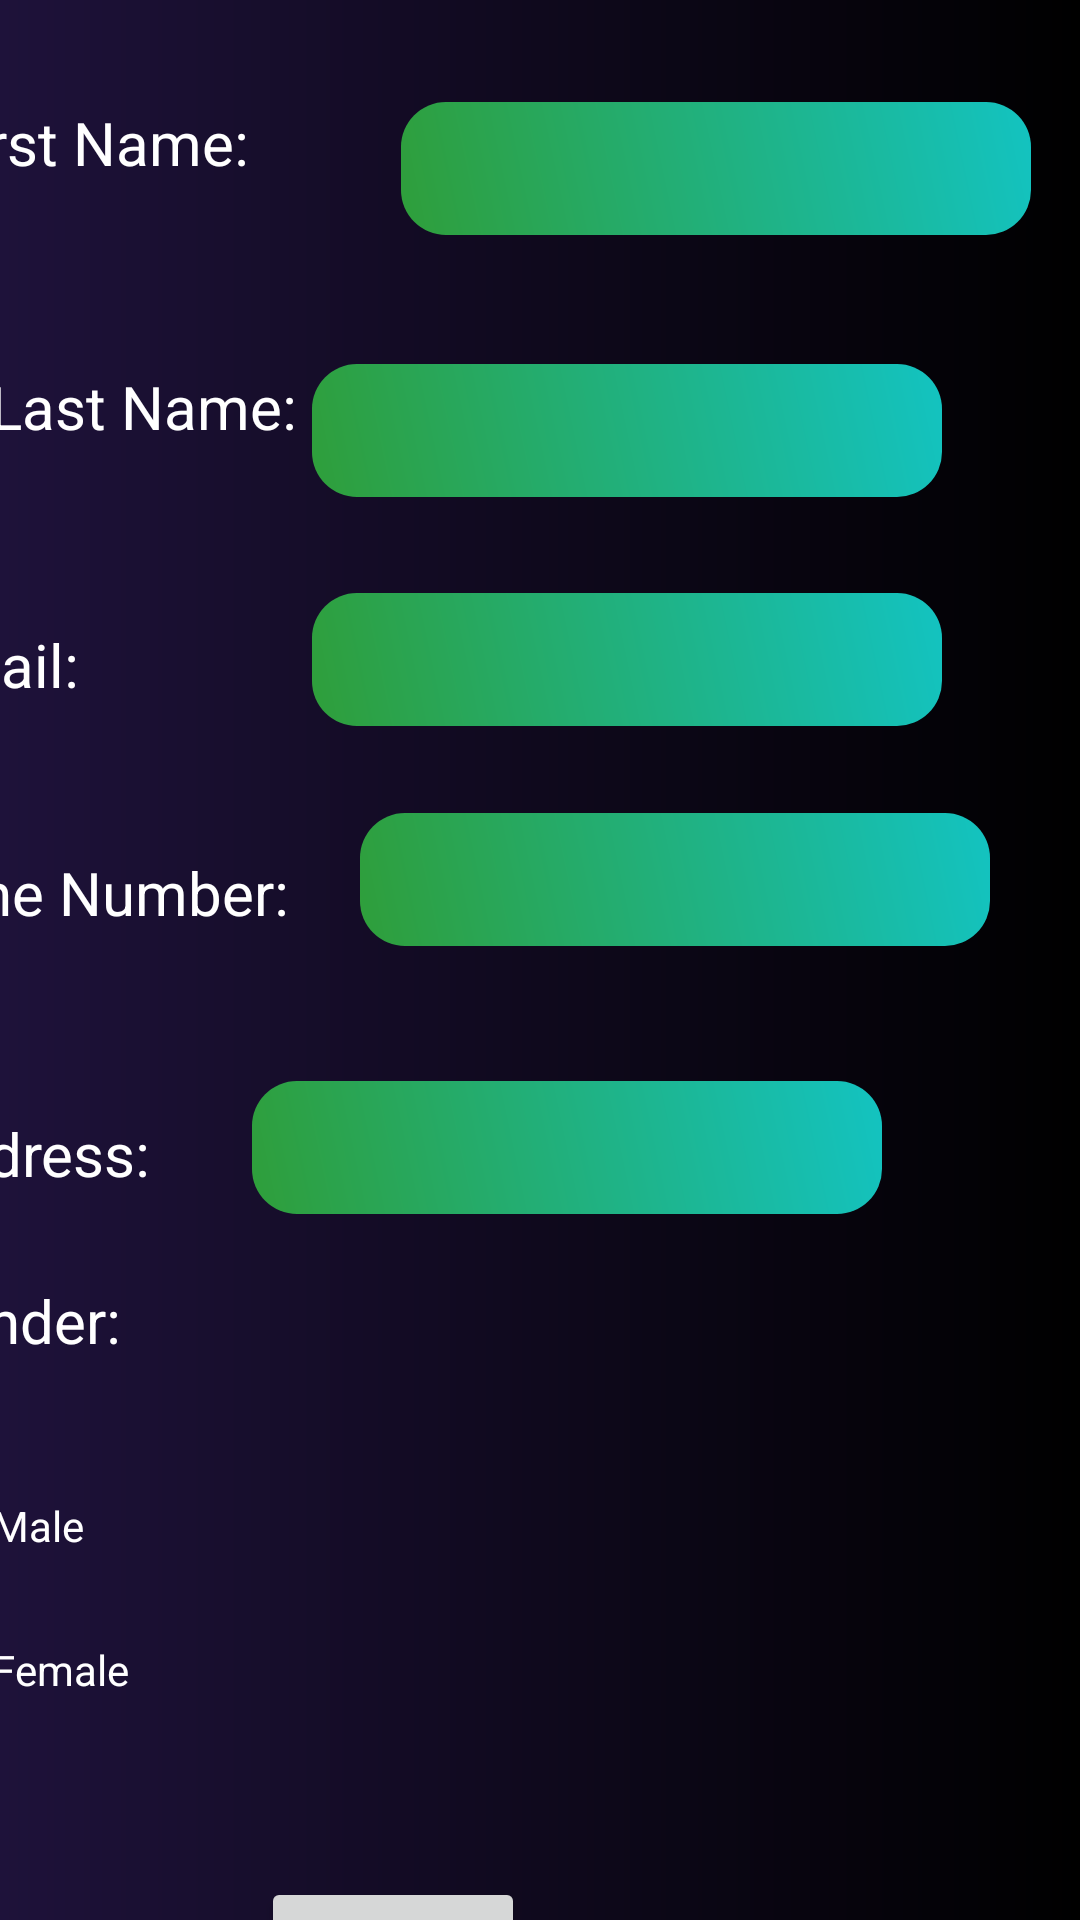

Produce the Android XML layout that renders to this screen, including the resource entries it uses.
<!-- AndroidManifest.xml: application theme Theme.StudentHustle -->
<!-- res/layout/activity_registration.xml -->
<?xml version="1.0" encoding="utf-8"?>
<androidx.constraintlayout.widget.ConstraintLayout xmlns:android="http://schemas.android.com/apk/res/android"
    xmlns:app="http://schemas.android.com/apk/res-auto"
    xmlns:tools="http://schemas.android.com/tools"
    android:layout_width="match_parent"
    android:layout_height="match_parent"
    android:background="@drawable/background"
    tools:context=".Registration">

    <TextView
        android:id="@+id/textView5"
        android:layout_width="wrap_content"
        android:layout_height="wrap_content"
        android:layout_marginStart="17dp"
        android:layout_marginTop="34dp"
        android:layout_marginEnd="23dp"
        android:layout_marginBottom="61dp"
        android:textColor="@color/white"
        android:text="First Name: "
        android:textSize="20sp"
        app:layout_constraintBottom_toTopOf="@+id/textView6"
        app:layout_constraintEnd_toStartOf="@+id/editTextTextPersonName2"
        app:layout_constraintStart_toStartOf="parent"
        app:layout_constraintTop_toTopOf="parent" />

    <TextView
        android:id="@+id/textView6"
        android:layout_width="wrap_content"
        android:layout_height="wrap_content"
        android:layout_marginStart="22dp"
        android:layout_marginTop="61dp"
        android:layout_marginEnd="31dp"
        android:textColor="@color/white"
        android:text="Last Name:"
        android:textSize="20sp"
        app:layout_constraintEnd_toStartOf="@+id/editTextTextPersonName3"
        app:layout_constraintStart_toStartOf="parent"
        app:layout_constraintTop_toBottomOf="@+id/textView5" />

    <TextView
        android:id="@+id/textView7"
        android:layout_width="wrap_content"
        android:layout_height="wrap_content"
        android:layout_marginTop="59dp"
        android:textColor="@color/white"
        android:layout_marginEnd="78dp"
        android:text="E-Mail:"
        android:textSize="20sp"
        app:layout_constraintEnd_toStartOf="@+id/editTextTextEmailAddress"
        app:layout_constraintTop_toBottomOf="@+id/textView6" />

    <TextView
        android:id="@+id/textView8"
        android:layout_width="wrap_content"
        android:layout_height="wrap_content"
        android:textColor="@color/white"
        android:layout_marginTop="49dp"
        android:layout_marginEnd="24dp"
        android:text="Phone Number:"
        android:textSize="20sp"
        app:layout_constraintEnd_toStartOf="@+id/editTextPhone"
        app:layout_constraintTop_toBottomOf="@+id/textView7" />

    <EditText
        android:id="@+id/editTextTextPersonName2"
        android:layout_width="wrap_content"
        android:layout_height="wrap_content"
        android:layout_marginStart="23dp"
        android:layout_marginTop="34dp"
        android:layout_marginEnd="54dp"
        android:layout_marginBottom="43dp"
        android:ems="10"
        android:background="@drawable/edittext"
        android:padding="10dp"
        android:inputType="textPersonName"
        app:layout_constraintBottom_toTopOf="@+id/editTextTextPersonName3"
        app:layout_constraintEnd_toEndOf="parent"
        app:layout_constraintStart_toEndOf="@+id/textView5"
        app:layout_constraintTop_toTopOf="parent" />

    <EditText
        android:id="@+id/editTextTextPersonName3"
        android:layout_width="wrap_content"
        android:layout_height="wrap_content"
        android:layout_marginTop="43dp"
        android:layout_marginEnd="46dp"
        android:ems="10"
        android:background="@drawable/edittext"
        android:padding="10dp"
        android:inputType="textPersonName"
        app:layout_constraintEnd_toEndOf="parent"
        app:layout_constraintTop_toBottomOf="@+id/editTextTextPersonName2" />

    <EditText
        android:id="@+id/editTextTextEmailAddress"
        android:layout_width="wrap_content"
        android:layout_height="wrap_content"
        android:layout_marginTop="32dp"
        android:layout_marginEnd="46dp"
        android:ems="10"
        android:background="@drawable/edittext"
        android:padding="10dp"
        android:inputType="textEmailAddress"
        app:layout_constraintEnd_toEndOf="parent"
        app:layout_constraintTop_toBottomOf="@+id/editTextTextPersonName3" />

    <EditText
        android:id="@+id/editTextPhone"
        android:layout_width="wrap_content"
        android:layout_height="wrap_content"
        android:layout_marginTop="29dp"
        android:layout_marginEnd="30dp"
        android:ems="10"
        android:background="@drawable/edittext"
        android:padding="10dp"
        android:inputType="phone"
        app:layout_constraintEnd_toEndOf="parent"
        app:layout_constraintTop_toBottomOf="@+id/editTextTextEmailAddress" />

    <TextView
        android:id="@+id/textView9"
        android:layout_width="wrap_content"
        android:layout_height="wrap_content"
        android:layout_marginTop="60dp"
        android:layout_marginEnd="34dp"
        android:textColor="@color/white"
        android:text="Address:"
        android:textSize="20sp"
        app:layout_constraintEnd_toStartOf="@+id/editTextTextPostalAddress"
        app:layout_constraintTop_toBottomOf="@+id/textView8" />

    <EditText
        android:id="@+id/editTextTextPostalAddress"
        android:layout_width="wrap_content"
        android:layout_height="wrap_content"
        android:layout_marginTop="45dp"
        android:layout_marginEnd="66dp"
        android:ems="10"
        android:background="@drawable/edittext"
        android:padding="10dp"
        android:inputType="textPostalAddress"
        app:layout_constraintEnd_toEndOf="parent"
        app:layout_constraintTop_toBottomOf="@+id/editTextPhone" />

    <TextView
        android:id="@+id/textView11"
        android:layout_width="180dp"
        android:layout_height="30dp"
        android:layout_marginTop="22dp"
        android:layout_marginEnd="209dp"
        android:textColor="@color/white"
        android:text="Gender:"
        android:textSize="20sp"
        app:layout_constraintEnd_toEndOf="parent"
        app:layout_constraintTop_toBottomOf="@+id/editTextTextPostalAddress" />

    <Button
        android:id="@+id/button3"
        android:layout_width="wrap_content"
        android:layout_height="wrap_content"
        android:layout_marginTop="11dp"
        android:layout_marginEnd="185dp"
        android:text="Next"
        app:layout_constraintEnd_toEndOf="parent"
        app:layout_constraintTop_toBottomOf="@+id/radioGroup" />

    <RadioGroup
        android:id="@+id/radioGroup"
        android:layout_width="351dp"
        android:layout_height="130dp"
        android:layout_marginTop="28dp"
        android:layout_marginEnd="44dp"
        app:layout_constraintEnd_toEndOf="parent"
        app:layout_constraintTop_toBottomOf="@+id/textView11">

        <RadioButton
            android:id="@+id/radioButton6"
            android:layout_width="match_parent"
            android:layout_height="wrap_content"
            android:textColor="@color/white"
            android:text="Male" />

        <RadioButton
            android:id="@+id/radioButton7"
            android:layout_width="match_parent"
            android:layout_height="wrap_content"
            android:textColor="@color/white"
            android:text="Female" />
    </RadioGroup>

</androidx.constraintlayout.widget.ConstraintLayout>
<!-- resources referenced by this layout -->
<resources>
  <color name="white">#FFFFFFFF</color>
  <!-- drawable background (drawable) -->
  <?xml version="1.0" encoding="utf-8"?>
  <shape xmlns:android="http://schemas.android.com/apk/res/android">
      <gradient android:startColor="#FF1E123A"
          android:endColor="#FF000000" />
  </shape>
  <!-- drawable edittext (drawable) -->
  <?xml version="1.0" encoding="utf-8"?>
  <shape xmlns:android="http://schemas.android.com/apk/res/android">
  
      <gradient android:angle="45"
          android:startColor="#2F9E3A"
          android:endColor="#FF13C3C1" />
      <corners android:topRightRadius="15dp"
          android:topLeftRadius="15dp"
          android:bottomLeftRadius="15dp"
          android:bottomRightRadius="15dp" />
  </shape>
  <style name="Theme.StudentHustle" parent="Theme.MaterialComponents.DayNight.DarkActionBar">
          
          <item name="colorPrimary">@color/purple_500</item>
          <item name="colorPrimaryVariant">@color/purple_700</item>
          <item name="colorOnPrimary">@color/white</item>
          
          <item name="colorSecondary">@color/teal_200</item>
          <item name="colorSecondaryVariant">@color/teal_700</item>
          <item name="colorOnSecondary">@color/black</item>
          
          <item name="android:statusBarColor">?attr/colorPrimaryVariant</item>
          
      </style>
  <color name="purple_500">#FF6200EE</color>
  <color name="purple_700">#1E123A</color>
  <color name="teal_200">#16CD28</color>
  <color name="teal_700">#13C3C1</color>
  <color name="black">#FF000000</color>
</resources>
